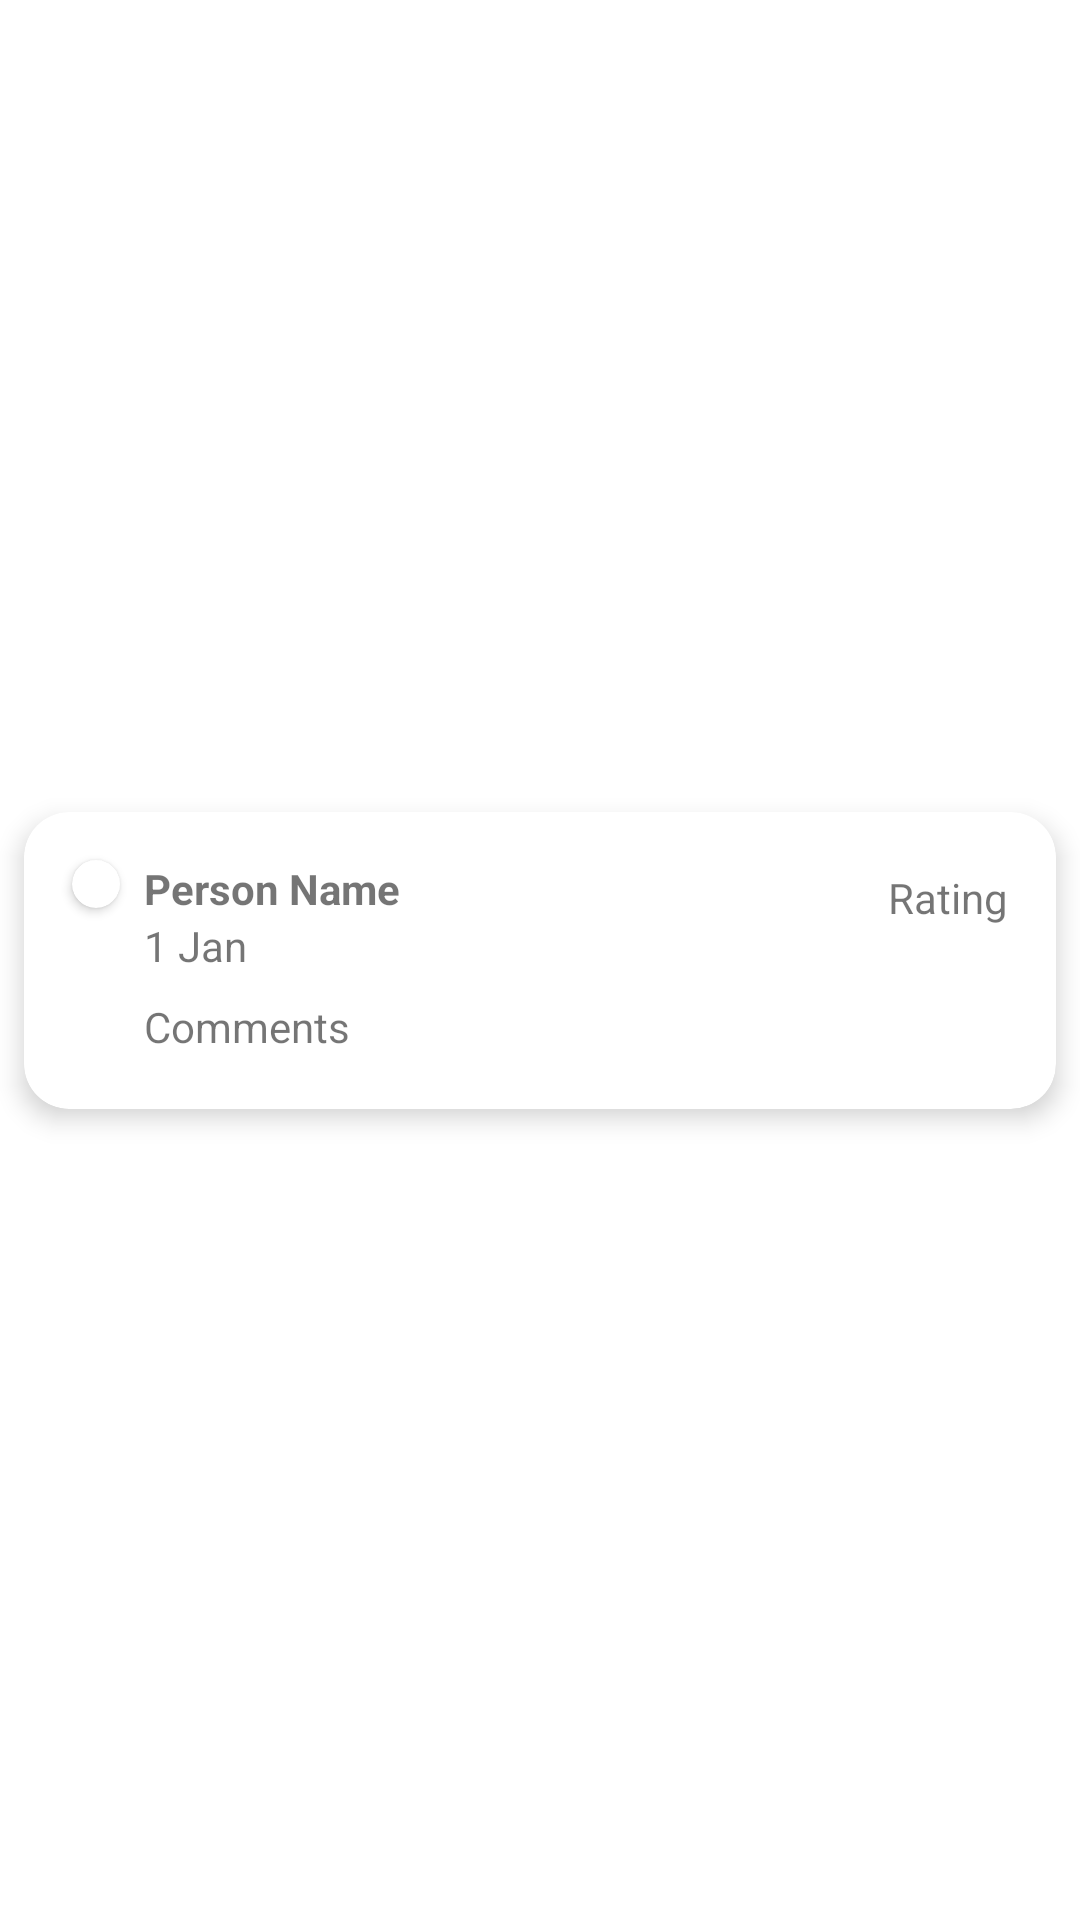

The Android layout XML behind this screen, and the referenced resources:
<!-- AndroidManifest.xml: application theme Theme.160419094_UbayaKuliner -->
<!-- res/layout/card_restaurant_review.xml -->
<?xml version="1.0" encoding="utf-8"?>
<androidx.constraintlayout.widget.ConstraintLayout xmlns:android="http://schemas.android.com/apk/res/android"
    xmlns:app="http://schemas.android.com/apk/res-auto"
    xmlns:tools="http://schemas.android.com/tools"
    android:layout_width="match_parent"
    android:layout_height="wrap_content">

    <androidx.cardview.widget.CardView
        android:layout_width="0dp"
        android:layout_height="wrap_content"
        android:layout_marginStart="8dp"
        android:layout_marginTop="8dp"
        android:layout_marginEnd="8dp"
        android:layout_marginBottom="8dp"
        app:cardCornerRadius="15dp"
        app:cardElevation="5dp"
        app:layout_constraintBottom_toBottomOf="parent"
        app:layout_constraintEnd_toEndOf="parent"
        app:layout_constraintStart_toStartOf="parent"
        app:layout_constraintTop_toTopOf="parent">

        <androidx.constraintlayout.widget.ConstraintLayout
            android:layout_width="match_parent"
            android:layout_height="match_parent">

            <androidx.cardview.widget.CardView
                android:id="@+id/cardView2"
                android:layout_width="wrap_content"
                android:layout_height="wrap_content"
                android:layout_marginStart="16dp"
                android:layout_marginTop="16dp"
                app:cardCornerRadius="100dp"
                app:layout_constraintStart_toStartOf="parent"
                app:layout_constraintTop_toTopOf="parent">

                <androidx.constraintlayout.widget.ConstraintLayout
                    android:layout_width="match_parent"
                    android:layout_height="match_parent">

                    <ImageView
                        android:id="@+id/imageView3"
                        android:layout_width="wrap_content"
                        android:layout_height="wrap_content"
                        android:layout_marginStart="8dp"
                        android:layout_marginTop="8dp"
                        android:layout_marginEnd="8dp"
                        android:layout_marginBottom="8dp"
                        app:layout_constraintBottom_toBottomOf="parent"
                        app:layout_constraintEnd_toEndOf="parent"
                        app:layout_constraintStart_toStartOf="parent"
                        app:layout_constraintTop_toTopOf="parent"
                        app:srcCompat="@drawable/ic_baseline_person_24" />
                </androidx.constraintlayout.widget.ConstraintLayout>
            </androidx.cardview.widget.CardView>

            <TextView
                android:id="@+id/textReviewName"
                android:layout_width="wrap_content"
                android:layout_height="wrap_content"
                android:layout_marginStart="8dp"
                android:text="Person Name"
                android:textStyle="bold"
                app:layout_constraintStart_toEndOf="@+id/cardView2"
                app:layout_constraintTop_toTopOf="@+id/cardView2" />

            <TextView
                android:id="@+id/textReviewComment"
                android:layout_width="0dp"
                android:layout_height="wrap_content"
                android:layout_marginTop="8dp"
                android:layout_marginEnd="16dp"
                android:layout_marginBottom="18dp"
                android:text="Comments"
                app:layout_constraintBottom_toBottomOf="parent"
                app:layout_constraintEnd_toEndOf="parent"
                app:layout_constraintStart_toStartOf="@+id/textReviewName"
                app:layout_constraintTop_toBottomOf="@+id/textReviewDate" />

            <TextView
                android:id="@+id/textReviewDate"
                android:layout_width="wrap_content"
                android:layout_height="wrap_content"
                android:text="1 Jan"
                app:layout_constraintStart_toStartOf="@+id/textReviewName"
                app:layout_constraintTop_toBottomOf="@+id/textReviewName" />

            <TextView
                android:id="@+id/textReviewRating"
                android:layout_width="wrap_content"
                android:layout_height="wrap_content"
                android:layout_marginTop="3dp"
                android:layout_marginEnd="16dp"
                android:text="Rating"
                app:layout_constraintEnd_toEndOf="parent"
                app:layout_constraintTop_toTopOf="@+id/imageView5" />

            <ImageView
                android:id="@+id/imageView5"
                android:layout_width="wrap_content"
                android:layout_height="wrap_content"
                app:layout_constraintEnd_toStartOf="@+id/textReviewRating"
                app:layout_constraintTop_toTopOf="@+id/textReviewName"
                app:srcCompat="@drawable/ic_baseline_star_rate_24" />
        </androidx.constraintlayout.widget.ConstraintLayout>
    </androidx.cardview.widget.CardView>
</androidx.constraintlayout.widget.ConstraintLayout>
<!-- resources referenced by this layout -->
<resources>
  <style name="Theme.160419094_UbayaKuliner" parent="Theme.MaterialComponents.DayNight.DarkActionBar">
          
          <item name="colorPrimary">@color/red_500</item>
          <item name="colorPrimaryVariant">@color/red_700</item>
          <item name="colorOnPrimary">@color/white</item>
          
          <item name="colorSecondary">@color/teal_200</item>
          <item name="colorSecondaryVariant">@color/teal_700</item>
          <item name="colorOnSecondary">@color/black</item>
          
          <item name="android:statusBarColor" tools:targetApi="l">?attr/colorPrimaryVariant</item>
          
      </style>
  <color name="red_500">#F44336</color>
  <color name="red_700">#D32F2F</color>
  <color name="white">#FFFFFFFF</color>
  <color name="teal_200">#FF03DAC5</color>
  <color name="teal_700">#FF018786</color>
  <color name="black">#FF000000</color>
</resources>
